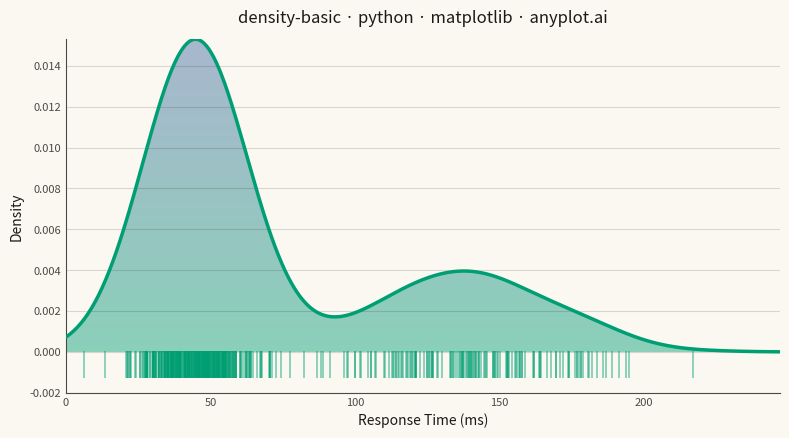

Generate this figure with matplotlib:
"""anyplot.ai
density-basic: Basic Density Plot
Library: matplotlib | Python 3.13
Quality: 91/100 | Updated: 2026-05-30
"""

import os

import matplotlib.pyplot as plt
import matplotlib.ticker as ticker
import numpy as np
from matplotlib.collections import EventCollection
from matplotlib.colors import LinearSegmentedColormap
from matplotlib.patches import PathPatch
from matplotlib.path import Path
from scipy import stats


# Theme tokens
THEME = os.getenv("ANYPLOT_THEME", "light")
PAGE_BG = "#FAF8F1" if THEME == "light" else "#1A1A17"
ELEVATED_BG = "#FFFDF6" if THEME == "light" else "#242420"
INK = "#1A1A17" if THEME == "light" else "#F0EFE8"
INK_SOFT = "#4A4A44" if THEME == "light" else "#B8B7B0"
INK_MUTED = "#6B6A63" if THEME == "light" else "#A8A79F"
BRAND = "#009E73"  # Imprint palette position 1 — ALWAYS first series

# Data - Response times (ms) showing bimodal server behavior
np.random.seed(42)
cached_responses = np.random.normal(45, 12, 350)  # Fast cache-hit requests
db_responses = np.random.normal(140, 25, 150)  # Slower database-query requests
response_times = np.concatenate([cached_responses, db_responses])
response_times = response_times[response_times > 0]

# Compute KDE with Silverman bandwidth selection
kde = stats.gaussian_kde(response_times, bw_method="silverman")
x_range = np.linspace(0, response_times.max() + 30, 600)
density = kde(x_range)

# Plot
fig, ax = plt.subplots(figsize=(8, 4.5), dpi=400, facecolor=PAGE_BG)
ax.set_facecolor(PAGE_BG)

# Imprint sequential gradient fill clipped to density curve via PathPatch
imprint_seq = LinearSegmentedColormap.from_list("imprint_seq", [BRAND, "#4467A3"])
gradient = np.linspace(0, 1, 256).reshape(-1, 1)
ax.imshow(
    gradient,
    extent=[x_range[0], x_range[-1], 0, density.max()],
    aspect="auto",
    cmap=imprint_seq,
    alpha=0.45,
    origin="lower",
    zorder=1,
)
verts = np.column_stack([np.concatenate([x_range, [x_range[-1], x_range[0]]]), np.concatenate([density, [0, 0]])])
codes = [Path.MOVETO] + [Path.LINETO] * (len(verts) - 1)
clip_path = PathPatch(Path(verts, codes), transform=ax.transData, facecolor="none", edgecolor="none")
ax.add_patch(clip_path)
for artist in ax.get_images():
    artist.set_clip_path(clip_path)

# Density curve
ax.plot(x_range, density, linewidth=2.5, color=BRAND, zorder=3)

# Rug plot via EventCollection — slightly more prominent for full-resolution visibility
rug = EventCollection(
    response_times, lineoffset=-0.0006, linelength=0.0013, linewidth=1.1, color=BRAND, alpha=0.55, zorder=2
)
ax.add_collection(rug)

# Style
title = "density-basic · python · matplotlib · anyplot.ai"
title_n = len(title)
title_fontsize = max(8, round(12 * 67 / title_n)) if title_n > 67 else 12

ax.set_xlabel("Response Time (ms)", fontsize=10, color=INK)
ax.set_ylabel("Density", fontsize=10, color=INK)
ax.set_title(title, fontsize=title_fontsize, fontweight="medium", color=INK, pad=12)
ax.tick_params(axis="both", labelsize=8, colors=INK_SOFT, length=0)
ax.xaxis.set_major_formatter(ticker.FormatStrFormatter("%g"))

# Grid and spines
ax.yaxis.grid(True, alpha=0.15, linewidth=0.8, color=INK)
ax.spines["top"].set_visible(False)
ax.spines["right"].set_visible(False)
ax.spines["left"].set_color(INK_SOFT)
ax.spines["bottom"].set_color(INK_SOFT)

# Axis limits — bottom offset accommodates rug plot ticks below zero
ax.set_xlim(x_range[0], x_range[-1])
ax.set_ylim(bottom=-0.0020)

plt.tight_layout()

# Save — no bbox_inches='tight' (preserves exact 3200×1800 canvas)
plt.savefig(f"plot-{THEME}.png", dpi=400, facecolor=PAGE_BG)
